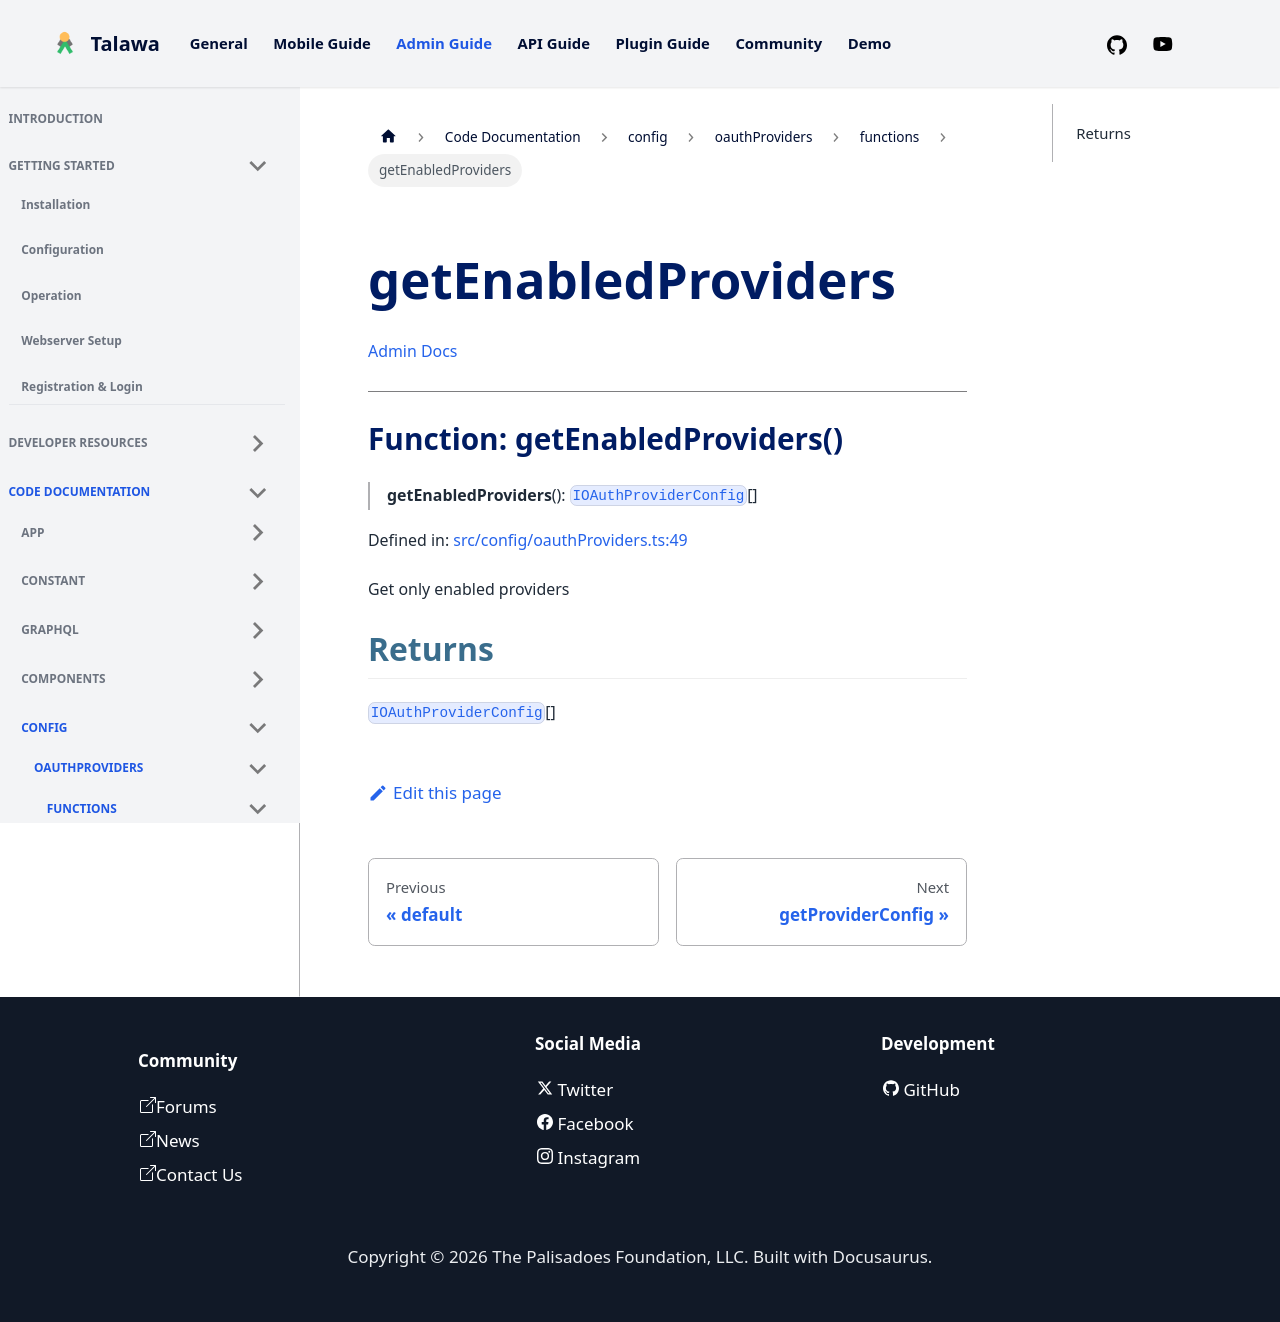

repository: PalisadoesFoundation/talawa-admin · page: docs/auto-docs/config/oauthProviders/functions/getEnabledProviders/index.html · generator: docusaurus

[Admin Docs](/)

***

# Function: getEnabledProviders()

> **getEnabledProviders**(): [`IOAuthProviderConfig`](../../../types/Auth/auth/interfaces/IOAuthProviderConfig.md)[]

Defined in: [src/config/oauthProviders.ts:49](https://github.com/PalisadoesFoundation/talawa-admin/blob/main/src/config/oauthProviders.ts#L49)

Get only enabled providers

## Returns

[`IOAuthProviderConfig`](../../../types/Auth/auth/interfaces/IOAuthProviderConfig.md)[]
